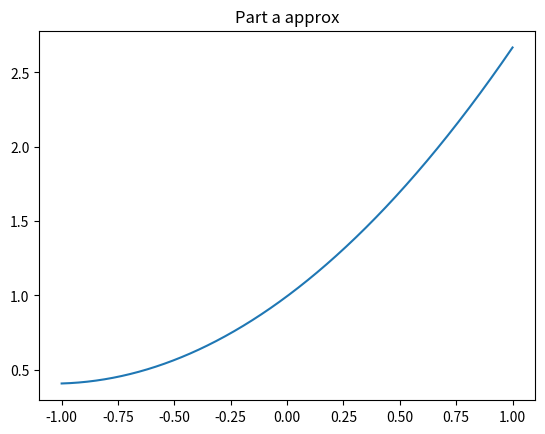
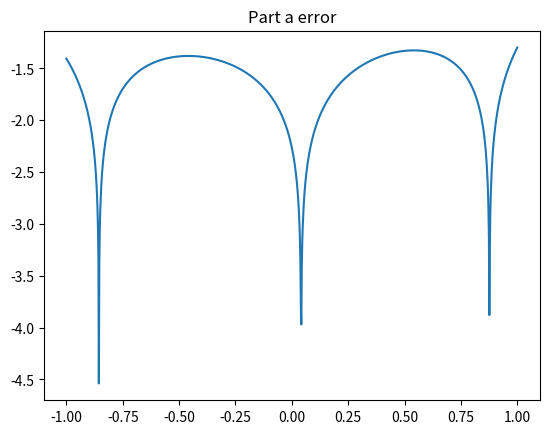
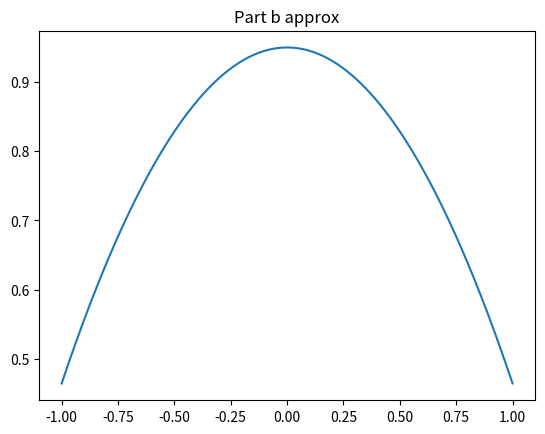
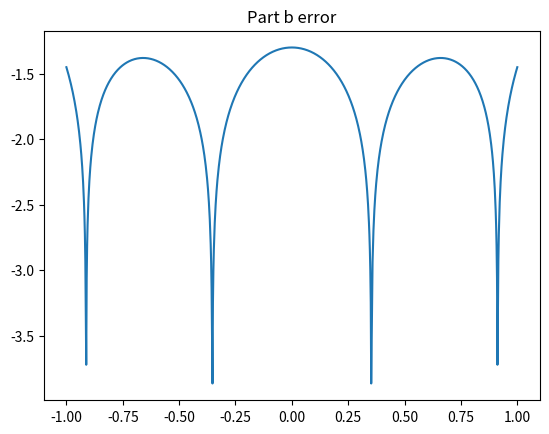

The script that saved these images, in order:
import numpy as np
import numpy.linalg as la
import matplotlib.pyplot as plt
import math
from scipy.integrate import quad

def driver():

#  function you want to approximate
    f = lambda x: math.exp(x)

# Interval of interest
    a = -1
    b = 1
# weight function
    w = lambda x: 1/(np.sqrt(1-x**2))

# order of approximation
    n = 2

#  Number of points you want to sample in [a,b]
    N = 1000
    xeval = np.linspace(a,b,N+1)
    pval = np.zeros(N+1)

    for kk in range(N+1):
      pval[kk] = eval_legendre_expansion(f,a,b,w,n,xeval[kk])

    ''' create vector with exact values'''
    fex = np.zeros(N+1)
    for kk in range(N+1):
        fex[kk] = f(xeval[kk])

    plt.figure();
    plt.plot(xeval,pval);
    plt.title("Part a approx")
    plt.show()

    plt.figure();
    err = abs(pval-fex)
    plt.plot(xeval,np.log10(err)); 
    plt.title("Part a error")
    plt.show()

#  function you want to approximate
    f = lambda x: 1/(1+x**2)

# Interval of interest
    a = -1
    b = 1
# weight function
    w = lambda x: 1/(np.sqrt(1-x**2))

# order of approximation
    n = 2

#  Number of points you want to sample in [a,b]
    N = 1000
    xeval = np.linspace(a,b,N+1)
    pval = np.zeros(N+1)

    for kk in range(N+1):
      pval[kk] = eval_legendre_expansion(f,a,b,w,n,xeval[kk])

    ''' create vector with exact values'''
    fex = np.zeros(N+1)
    for kk in range(N+1):
        fex[kk] = f(xeval[kk])

    plt.figure();
    plt.title("Part b approx")
    plt.plot(xeval,pval);
    plt.show()

    plt.figure();
    err = abs(pval-fex)
    plt.plot(xeval,np.log10(err)); 
    plt.title("Part b error")
    plt.show()
    
def eval_three_term(n,x):
    p = np.zeros(n+1)
    if n == 0:
        p[0] = 1
    elif n == 1:
        p[1] = x
    else:
        p[0] = 1
        p[1] = x
        for i in range(2,n+1):
            p[i] = 2*x*p[i-1] - p[i-2]
    return p


def eval_legendre_expansion(f,a,b,w,n,x):

#   This subroutine evaluates the Legendre expansion

#  Evaluate all the Legendre polynomials at x that are needed
# by calling your code from prelab
  p = eval_three_term(n,x)
  # initialize the sum to 0
  pval = 0.0
  for j in range(0,n+1):
      # make a function handle for evaluating phi_j(x)
      phi_j = lambda x: eval_three_term(n,x)[j]
      # make a function handle for evaluating phi_j^2(x)*w(x)
      phi_j_sq = lambda x: phi_j(x)**2*w(x)
      # use the quad function from scipy to evaluate normalizations
      norm_fac,err = quad(phi_j_sq,a,b)
      # make a function handle for phi_j(x)*f(x)*w(x)/norm_fac
      func_j = lambda x: (phi_j(x) * f(x) * w(x))/norm_fac
      # use the quad function from scipy to evaluate coeffs
      aj,err = quad(func_j,a,b)
      # accumulate into pval
      pval = pval+aj*p[j]

  return pval

if __name__ == '__main__':
  # run the drivers only if this is called from the command line
  driver()
